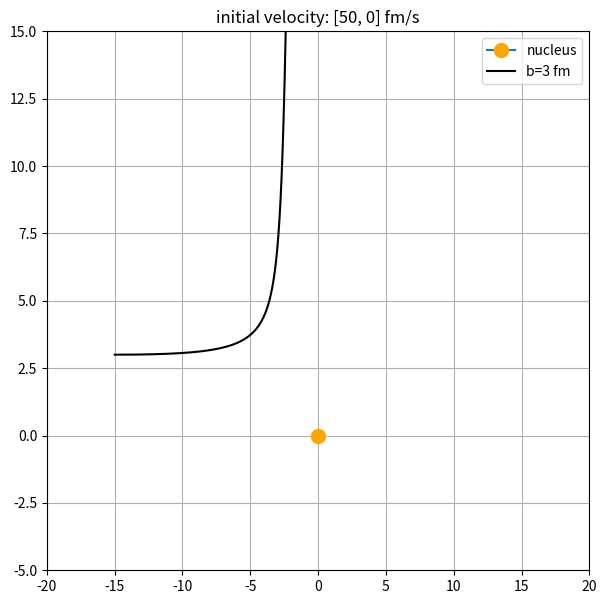

The matplotlib source for this figure:
import numpy as np
import matplotlib.pyplot as plt

#initial conditions
K = 2.3e2
q1 = 79
q2 = 2
m = 4 #units: amu
Q = q1*q2/m
t=20
dt = 10**(-5)
x = [-15]
y = [3] #impact parameter b
a = [[K*Q*x[0]/(x[0]**2+y[0]**2)**(3/2),K*Q*y[0]/(x[0]**2+y[0]**2)**(3/2)]]
v = [[50,0]]

#loop

for i in range(0,int(t/dt)):
    
    v_x = a[i][0]*dt + v[i][0]
    v_y = a[i][1]*dt + v[i][1]
    v.append([v_x,v_y])
    
    x.append(v[i][0]*dt+x[i])
    y.append(v[i][1]*dt+y[i])
    
    a_x = K*Q*x[i]/(x[i]**2+y[i]**2)**(3/2)
    a_y = K*Q*y[i]/(x[i]**2+y[i]**2)**(3/2)
    a.append([a_x,a_y])

#plot
X = np.array(x)
Y = np.array(y)

plt.figure(figsize=(7,7))
plt.title("initial velocity: {} fm/s".format(v[0]))
plt.plot(0,0,marker = 'o', ms = 10, mec= 'orange', mfc= "orange")
plt.plot(x,y, color="black")
plt.xlim(-20,20)
plt.ylim(-5,15)
plt.grid("true")
plt.legend(["nucleus","b={} fm".format(y[0])])

def ScatAngle(x,y,u='rad'):
    Ang = np.arctan((y[len(y)-1]-y[len(y)-2])/(x[len(x)-1]-x[len(x)-2]))
    if Ang>0:
        degAng = (180/np.pi)*Ang
    else:
        degAng = 180 + (180/np.pi)*Ang
        
    print("{} in radians. {} in degrees".format(Ang,degAng))
        
    if u == 'rad':
        return Ang
    if u == 'deg':
        return degAng
    else:
        ScatAngle(x, y)